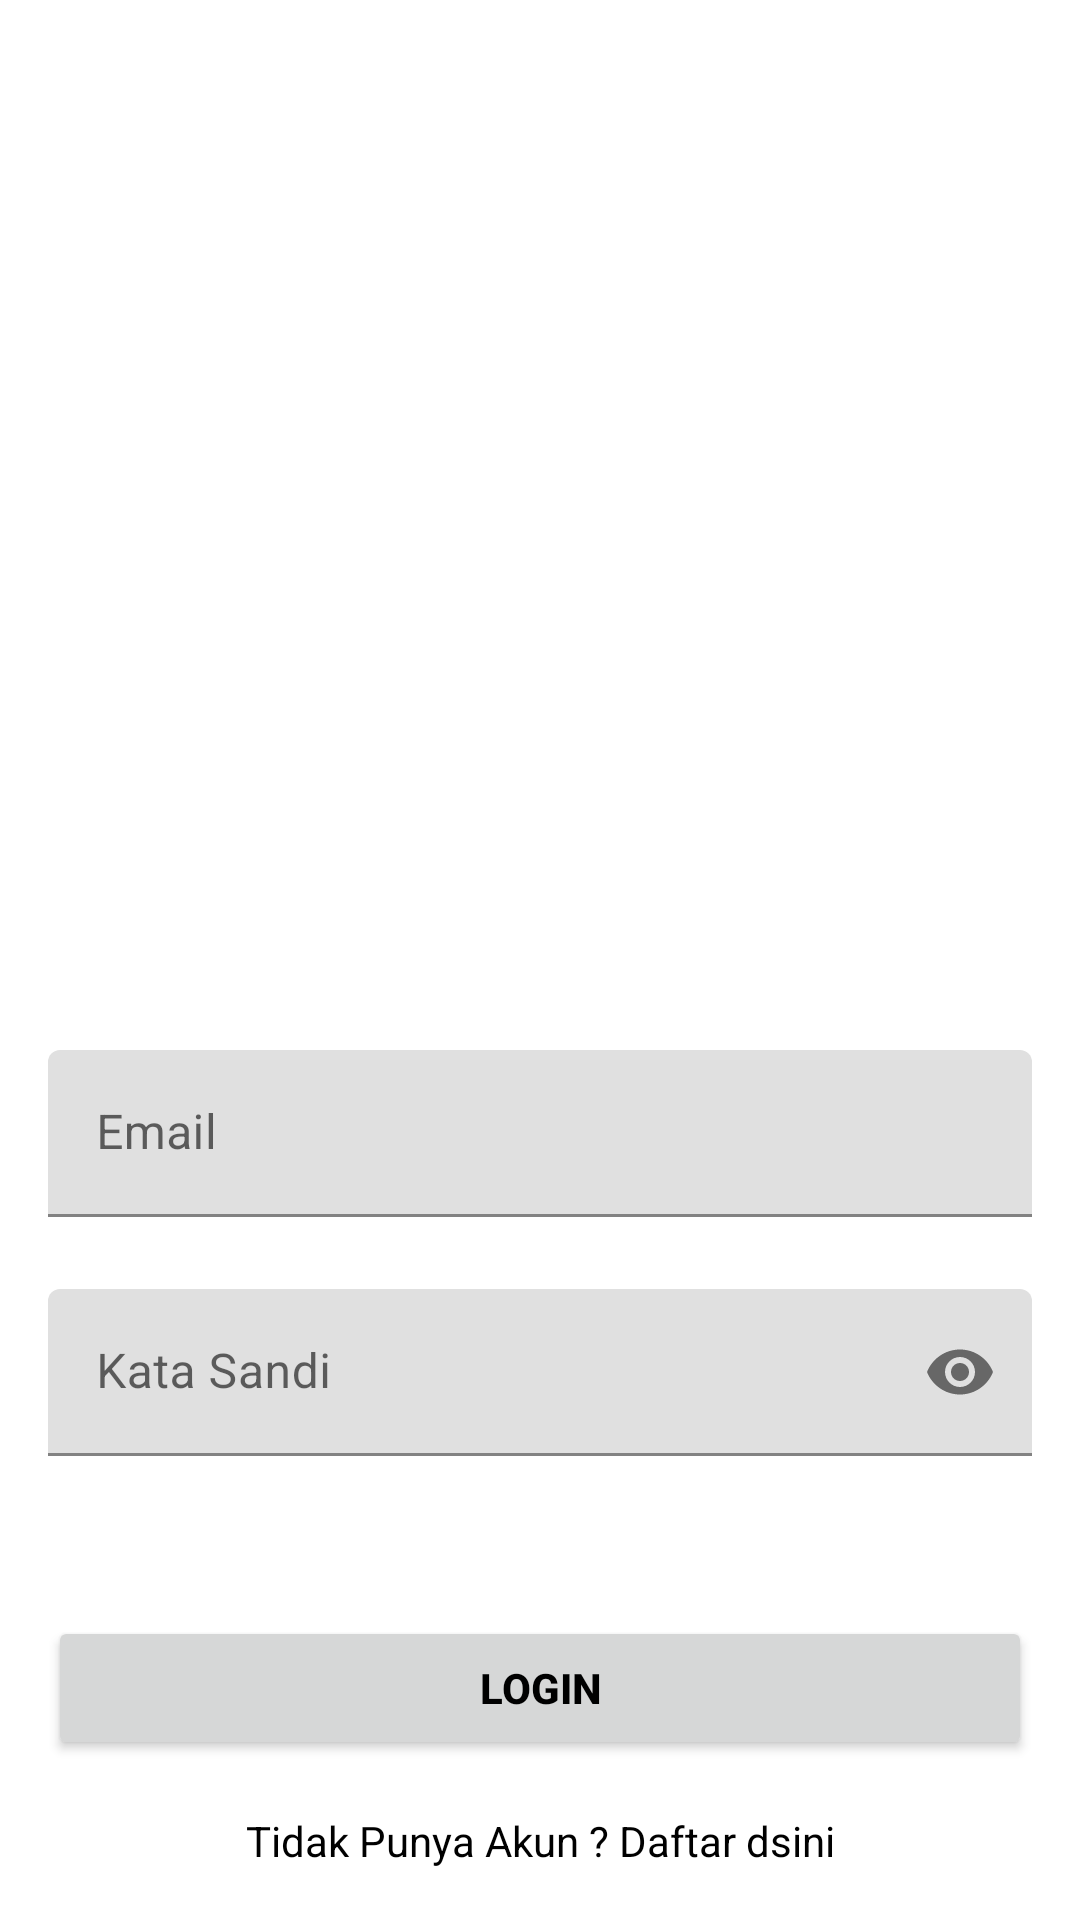

Reconstruct the res/layout file that produces this screen, plus the resources it refers to.
<!-- AndroidManifest.xml: application theme Theme.SapaJari -->
<!-- res/layout/activity_login.xml -->
<?xml version="1.0" encoding="utf-8"?>
<androidx.constraintlayout.widget.ConstraintLayout xmlns:android="http://schemas.android.com/apk/res/android"
    xmlns:app="http://schemas.android.com/apk/res-auto"
    xmlns:tools="http://schemas.android.com/tools"
    android:layout_width="match_parent"
    android:layout_height="match_parent"
    tools:context=".ui.auth.login.LoginActivity">

    <com.google.android.material.textfield.TextInputLayout
        android:id="@+id/emailLayout"
        android:layout_width="match_parent"
        android:layout_height="wrap_content"
        android:layout_marginHorizontal="16dp"
        android:layout_marginTop="350dp"
        app:layout_constraintEnd_toEndOf="parent"
        app:layout_constraintHorizontal_bias="0.5"
        app:layout_constraintStart_toStartOf="parent"
        app:layout_constraintTop_toTopOf="parent">

        <com.google.android.material.textfield.TextInputEditText
            android:id="@+id/emailEt"
            android:layout_width="match_parent"
            android:layout_height="wrap_content"
            android:hint="Email"
            android:inputType="textEmailAddress" />
    </com.google.android.material.textfield.TextInputLayout>

    <com.google.android.material.textfield.TextInputLayout
        android:id="@+id/passwordLayout"
        android:layout_width="match_parent"
        android:layout_height="wrap_content"
        android:layout_marginHorizontal="16dp"
        android:layout_marginTop="24dp"
        app:layout_constraintEnd_toEndOf="parent"
        app:layout_constraintHorizontal_bias="0.5"
        app:layout_constraintStart_toStartOf="parent"
        app:layout_constraintTop_toBottomOf="@id/emailLayout"
        app:passwordToggleEnabled="true">

        <com.google.android.material.textfield.TextInputEditText
            android:id="@+id/passET"
            android:layout_width="match_parent"
            android:layout_height="wrap_content"
            android:hint="Kata Sandi"
            android:inputType="textPassword" />
    </com.google.android.material.textfield.TextInputLayout>

    <androidx.appcompat.widget.AppCompatButton
        android:id="@+id/button"
        android:layout_width="0dp"
        android:layout_height="wrap_content"
        android:layout_marginHorizontal="16dp"
        android:text="Login"
        android:textColor="@color/black"
        android:textStyle="bold"
        app:layout_constraintBottom_toBottomOf="parent"
        app:layout_constraintEnd_toEndOf="parent"
        app:layout_constraintHorizontal_bias="0.5"
        app:layout_constraintStart_toStartOf="parent"
        app:layout_constraintTop_toBottomOf="@+id/passwordLayout" />

    <TextView
        android:id="@+id/textView"
        android:layout_width="wrap_content"
        android:layout_height="wrap_content"
        android:textColor="@color/black"
        android:text="Tidak Punya Akun ? Daftar dsini"
        app:layout_constraintBottom_toBottomOf="parent"
        app:layout_constraintEnd_toEndOf="parent"
        app:layout_constraintHorizontal_bias="0.5"
        app:layout_constraintStart_toStartOf="parent"
        app:layout_constraintTop_toBottomOf="@+id/button" />

</androidx.constraintlayout.widget.ConstraintLayout>
<!-- resources referenced by this layout -->
<resources>
  <color name="black">#FF000000</color>
  <style name="Theme.SapaJari" parent="Theme.MaterialComponents.DayNight.DarkActionBar">
          
          <item name="colorPrimary">@color/purple_500</item>
          <item name="colorPrimaryVariant">@color/purple_700</item>
          <item name="colorOnPrimary">@color/white</item>
          
          <item name="colorSecondary">@color/teal_200</item>
          <item name="colorSecondaryVariant">@color/teal_700</item>
          <item name="colorOnSecondary">@color/black</item>
          
          <item name="android:statusBarColor">?attr/colorPrimaryVariant</item>
          
      </style>
  <color name="white">#FFFFFFFF</color>
  <!-- not gathered from this repository: default colours our renderer supplied (Android Studio template values) -->
  <color name="purple_500">#FF6200EE</color>
  <color name="purple_700">#FF3700B3</color>
  <color name="teal_200">#FF03DAC5</color>
  <color name="teal_700">#FF018786</color>
</resources>
